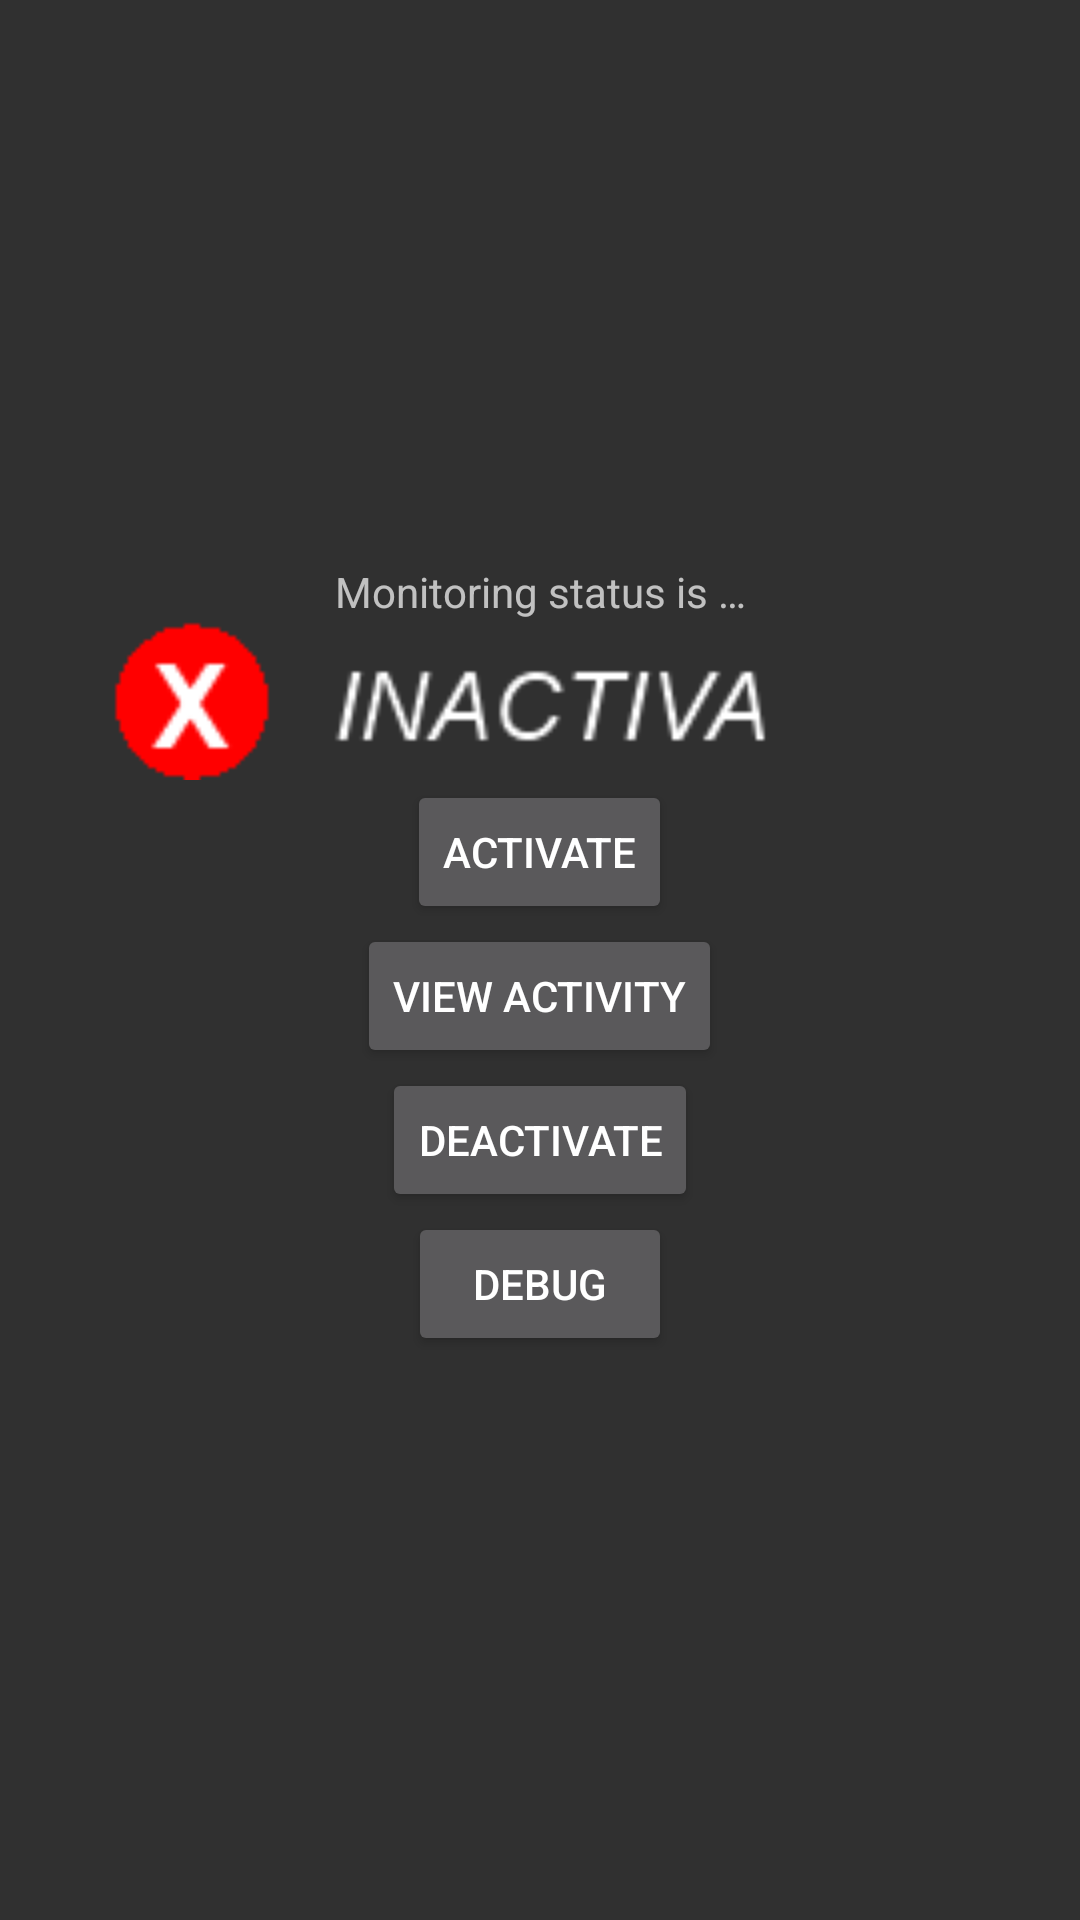

Here is an Android app screen rendered from its layout file. Give the layout XML and the strings, colors and styles it references.
<!-- AndroidManifest.xml: application theme CustomActionBarTheme -->
<!-- res/layout/fragment_main.xml -->
<LinearLayout xmlns:android="http://schemas.android.com/apk/res/android"
    xmlns:tools="http://schemas.android.com/tools"
    android:layout_width="match_parent"
    android:layout_height="match_parent"
    android:layout_gravity="center_horizontal"
    android:gravity="center_vertical"
    android:orientation="vertical"
    tools:context="org.spmob.fisrtspmob.MainActivity$PlaceholderFragment" >

    <TextView
        android:layout_width="match_parent"
        android:layout_height="wrap_content"
        android:gravity="center"
        android:text="@string/monitor_status_is" />
    
    <ImageView android:id="@+id/mon_status_icon"
        android:layout_width="match_parent"
        android:layout_height="wrap_content"
        android:gravity="center"
        android:contentDescription="@string/monit_inactive"
        android:src="@drawable/monit_inactive"/>

    <Button
        android:id="@+id/activate_btn"
        android:layout_width="wrap_content"
        android:layout_height="wrap_content"
        android:onClick="activateMonitoring"
        android:layout_gravity="center"
        android:text="@string/button_activate" />
    
    <Button
        android:id="@+id/activity_btn"
        android:layout_width="wrap_content"
        android:layout_height="wrap_content"
        android:onClick="openActivityAction"
        android:layout_gravity="center"
        android:text="@string/button_activity" />
    
    <Button
        android:id="@+id/deactivate_btn"
        android:layout_width="wrap_content"
        android:layout_height="wrap_content"
        android:onClick="deactivateMonitoring"
        android:layout_gravity="center"
        android:text="@string/button_deactivate" />
    
    <Button 
        android:id="@+id/debug_btn"
        android:layout_width="wrap_content"
        android:layout_height="wrap_content"
        android:onClick="showDebugInfo"
        android:layout_gravity="center"
        android:text="@string/button_debug" />

</LinearLayout>
<!-- resources referenced by this layout -->
<resources>
  <!-- drawable monit_inactive: png bitmap (drawable-ldpi, 2363 bytes) -->
  <string name="button_activate">Activate</string>
  <string name="button_activity">View activity</string>
  <string name="button_deactivate">Deactivate</string>
  <string name="button_debug">Debug</string>
  <string name="monit_inactive">Monitoring is inactive</string>
  <string name="monitor_status_is">Monitoring status is …</string>
  <style name="CustomActionBarTheme" parent="@style/Theme.AppCompat">
          
  
          
          <item name="actionBarStyle">@style/MyActionBar</item>
      </style>
  <style name="MyActionBar" parent="@style/Widget.AppCompat.ActionBar.Solid">
          <item name="android:background">#FF8A00</item>
          
          
          <item name="background">@drawable/ab_solid_example</item>
      </style>
</resources>
